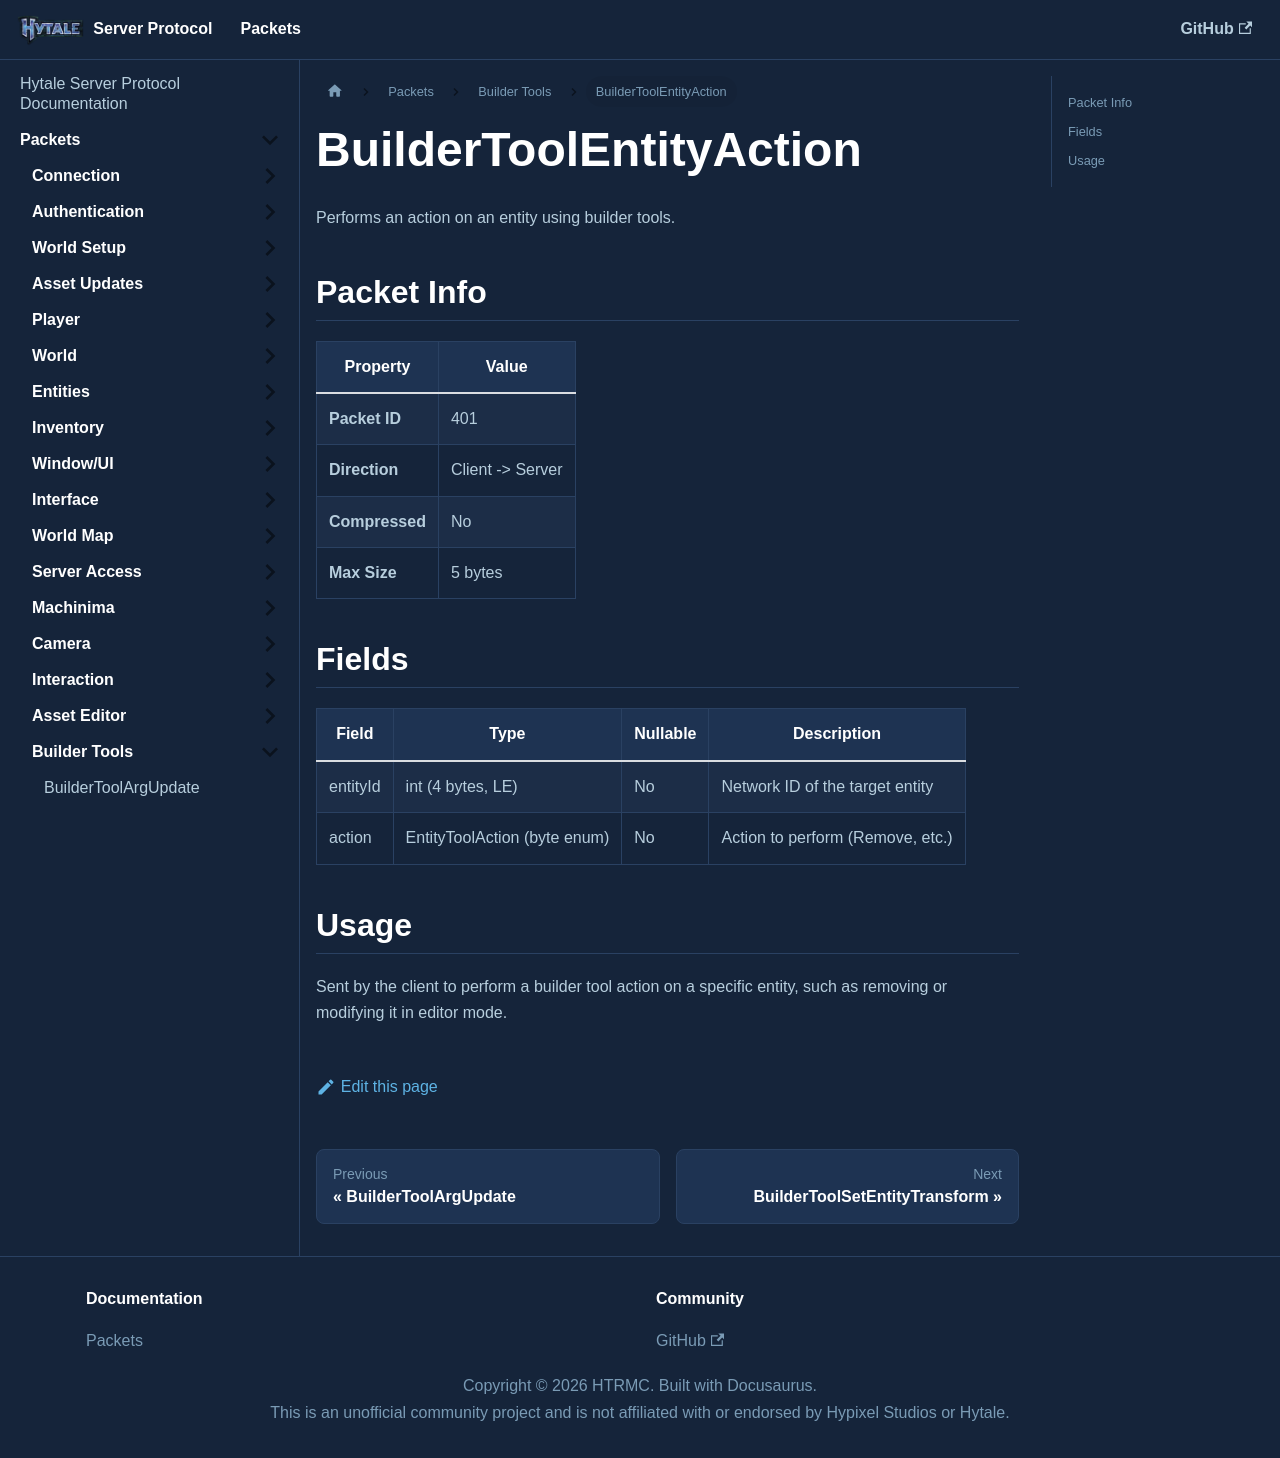

repository: HTRMC/HytaleServerDocs · page: docs/packets/buildertools/buildertoolentityaction/index.html · generator: docusaurus

---
sidebar_position: 2
---

# BuilderToolEntityAction

Performs an action on an entity using builder tools.

## Packet Info

| Property | Value |
|----------|-------|
| **Packet ID** | 401 |
| **Direction** | Client -> Server |
| **Compressed** | No |
| **Max Size** | 5 bytes |

## Fields

| Field | Type | Nullable | Description |
|-------|------|----------|-------------|
| entityId | int (4 bytes, LE) | No | Network ID of the target entity |
| action | EntityToolAction (byte enum) | No | Action to perform (Remove, etc.) |

## Usage

Sent by the client to perform a builder tool action on a specific entity, such as removing or modifying it in editor mode.
